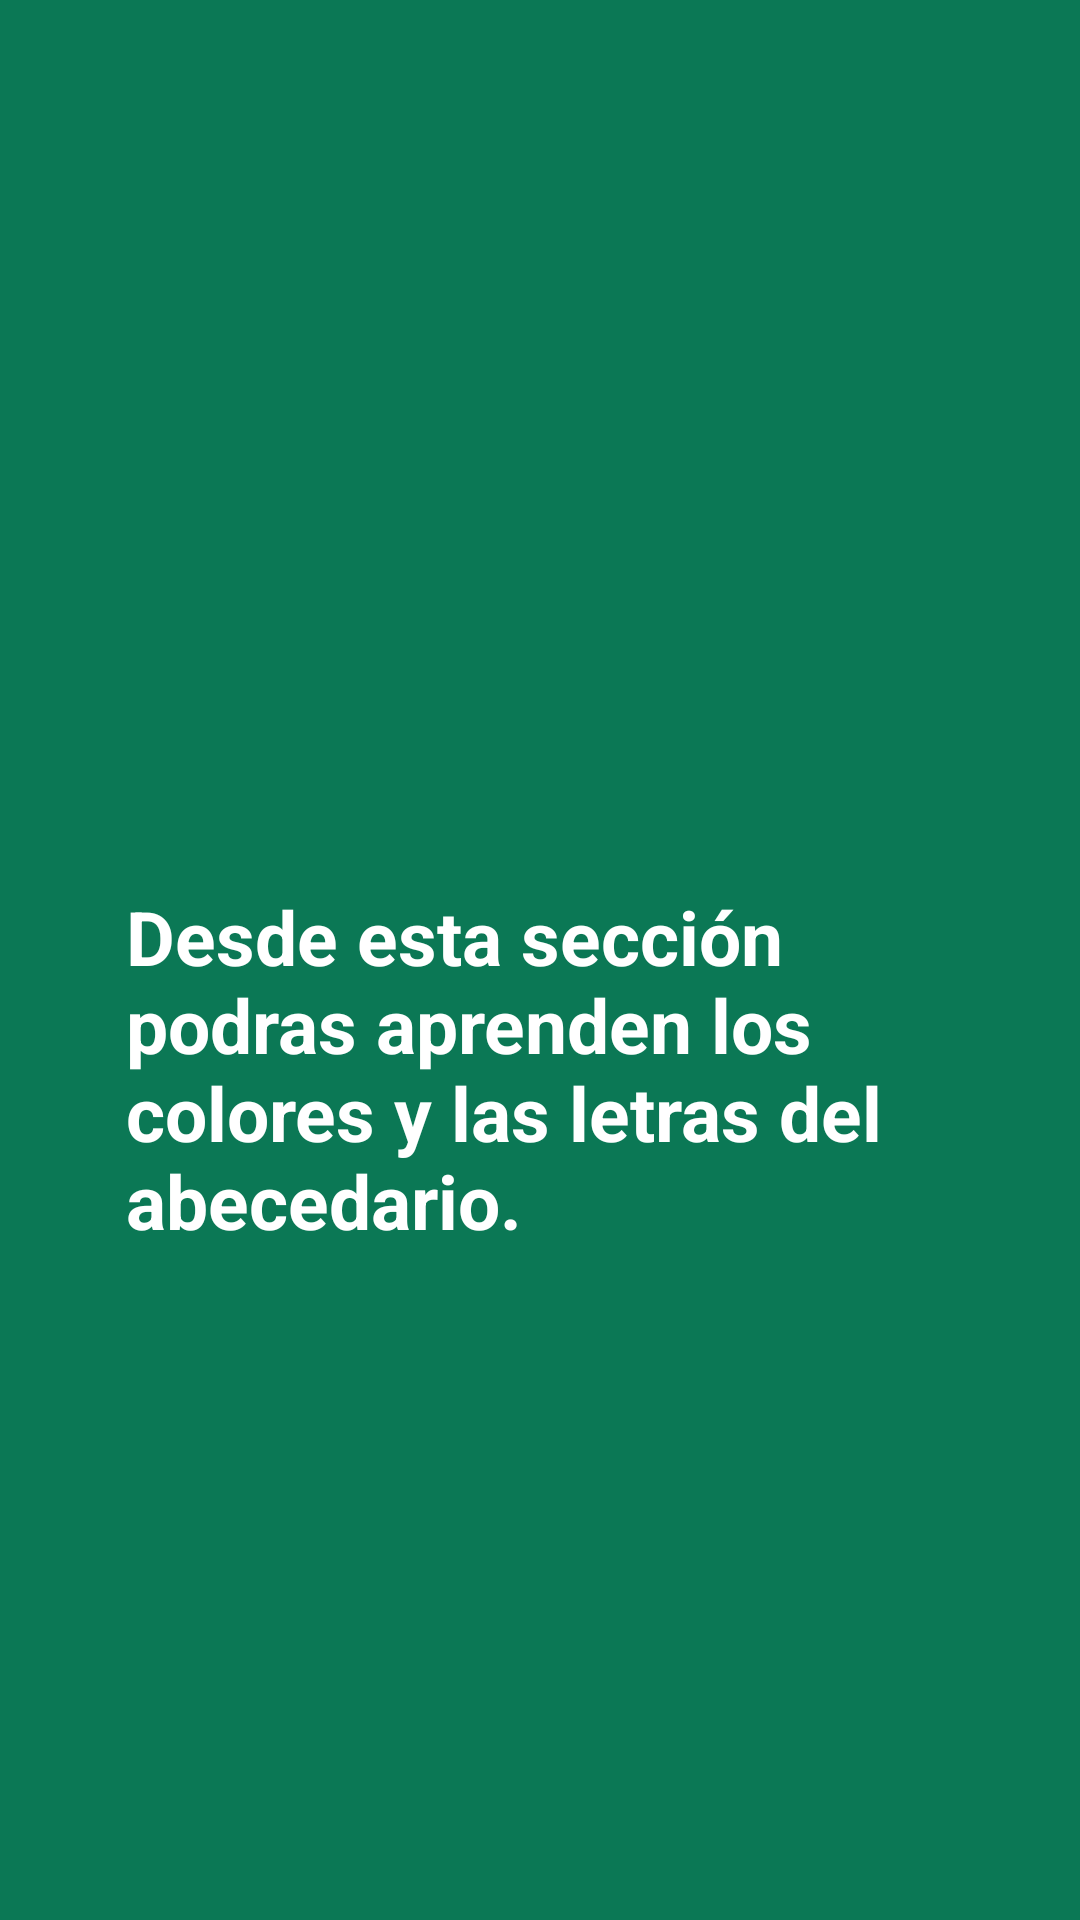

Layout XML and referenced resources for this Android screen:
<!-- AndroidManifest.xml: application theme AppTheme -->
<!-- res/layout/fragment_instruccion_aprendee.xml -->
<?xml version="1.0" encoding="utf-8"?>
<RelativeLayout xmlns:android="http://schemas.android.com/apk/res/android"
    xmlns:tools="http://schemas.android.com/tools"
    android:layout_width="match_parent"
    android:layout_height="match_parent"
    tools:context=".fragments.InstruccionAprendeeFragment"
    android:background="@color/colorAbeto">

    <ImageView
        android:layout_width="297dp"
        android:layout_height="353dp"
        android:layout_alignParentStart="true"
        android:layout_alignParentLeft="true"
        android:layout_alignParentTop="true"
        android:layout_alignParentEnd="true"
        android:layout_alignParentRight="true"
        android:layout_marginStart="51dp"
        android:layout_marginLeft="51dp"
        android:layout_marginTop="48dp"
        android:layout_marginEnd="62dp"
        android:layout_marginRight="62dp"
        android:layout_marginBottom="73dp"
        android:src="@drawable/aprende_ayuda" />

    <TextView
        android:layout_width="335dp"
        android:layout_height="wrap_content"
        android:layout_alignParentStart="true"
        android:layout_alignParentLeft="true"
        android:layout_alignParentEnd="true"
        android:layout_alignParentRight="true"
        android:layout_alignParentBottom="true"
        android:layout_marginStart="42dp"
        android:layout_marginLeft="42dp"
        android:layout_marginTop="-511dp"
        android:layout_marginEnd="34dp"
        android:layout_marginRight="34dp"
        android:layout_marginBottom="223dp"
        android:text="@string/texto_instrucciones_aprende"
        android:textColor="@color/colorBlanco"
        android:textSize="25sp"
        android:textStyle="bold" />

</RelativeLayout>
<!-- resources referenced by this layout -->
<resources>
  <color name="colorAbeto">#0b7855</color>
  <color name="colorBlanco">#FFFFFF</color>
  <string name="texto_instrucciones_aprende">Desde esta sección podras aprenden los colores y las letras del abecedario.</string>
</resources>
